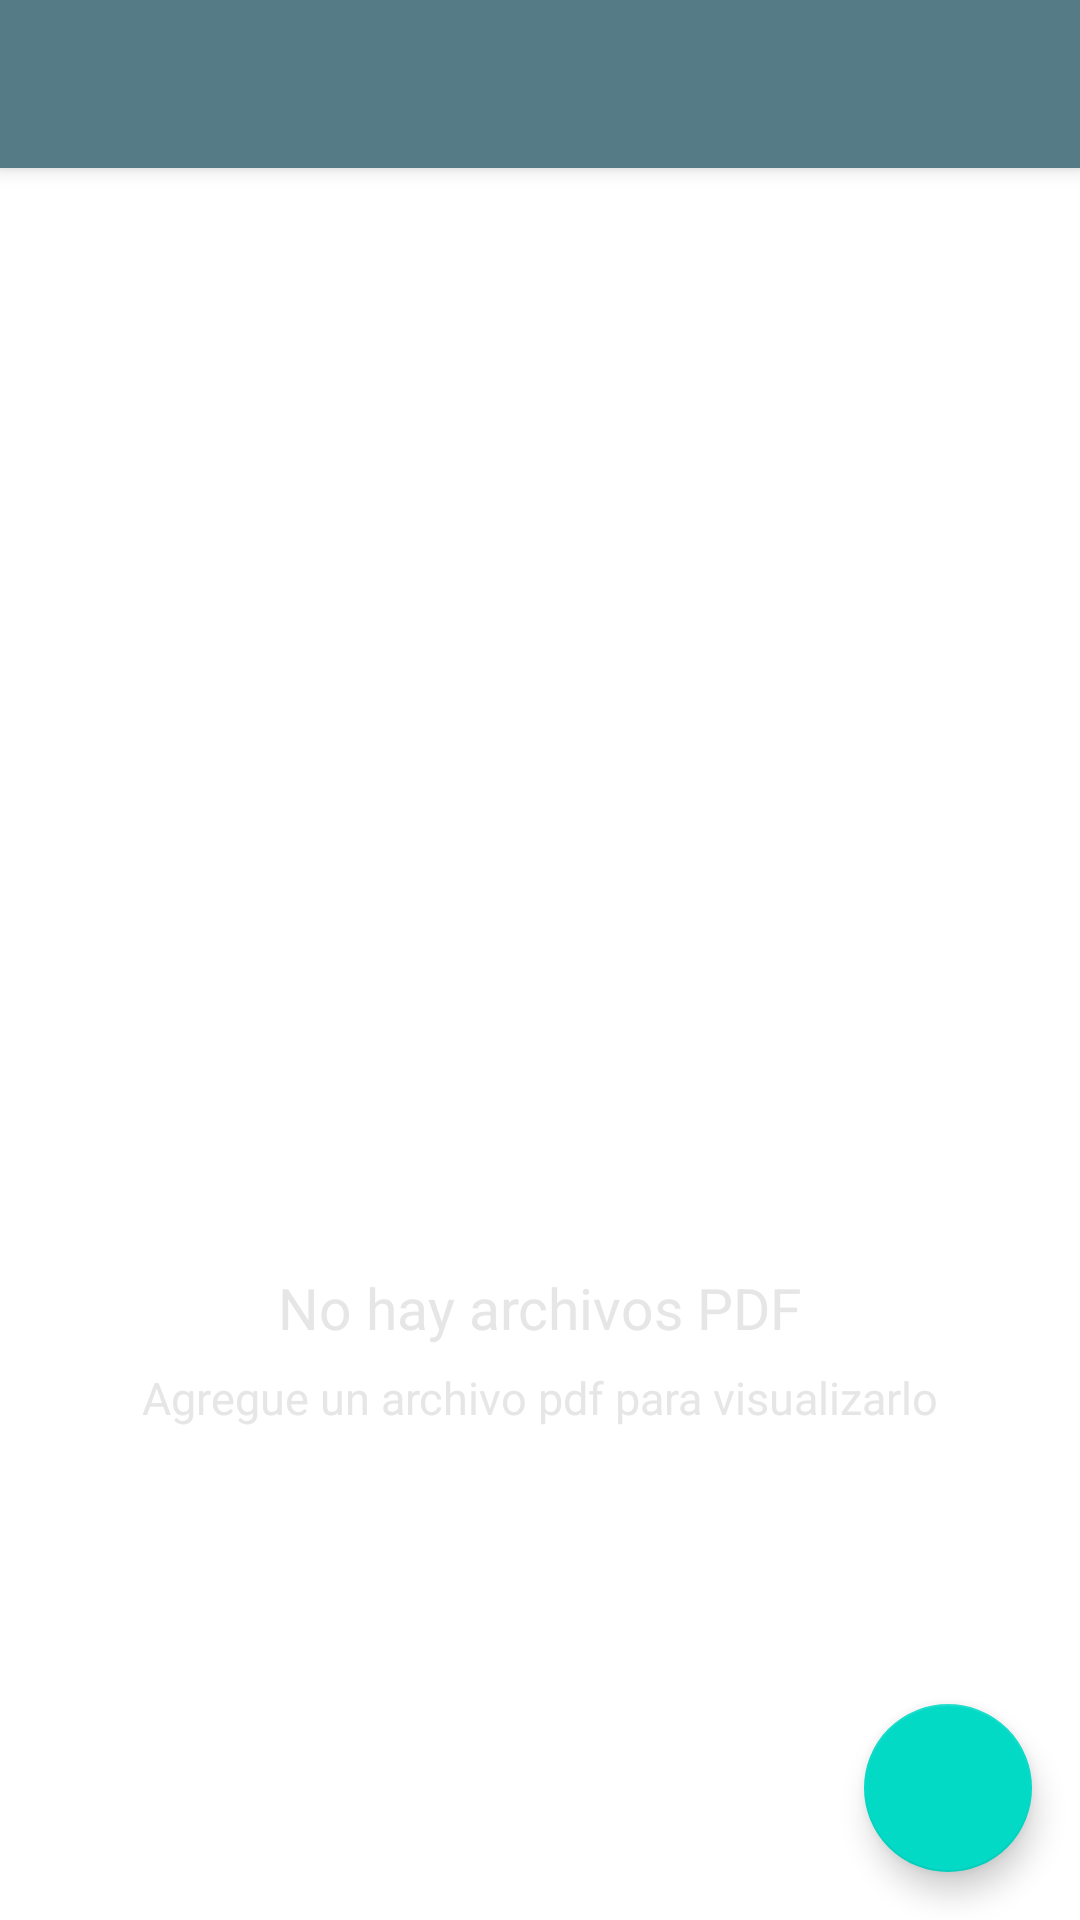

The Android layout XML behind this screen, and the referenced resources:
<!-- AndroidManifest.xml: activity theme AppTheme.NoActionBar -->
<!-- res/layout/activity_main.xml -->
<?xml version="1.0" encoding="utf-8"?>
<androidx.coordinatorlayout.widget.CoordinatorLayout
    xmlns:android="http://schemas.android.com/apk/res/android"
    xmlns:app="http://schemas.android.com/apk/res-auto"
    xmlns:tools="http://schemas.android.com/tools"
    android:layout_width="match_parent"
    android:layout_height="match_parent">

        <com.google.android.material.appbar.AppBarLayout
            android:layout_width="match_parent"
            android:layout_height="wrap_content"
            android:theme="@style/AppTheme.AppBarOverlay">

            <androidx.appcompat.widget.Toolbar
                android:id="@+id/toolbar"
                android:layout_width="match_parent"
                android:layout_height="?attr/actionBarSize"
                android:background="?attr/colorPrimary"
                app:popupTheme="@style/AppTheme.PopupOverlay" />

        </com.google.android.material.appbar.AppBarLayout>

        <androidx.constraintlayout.widget.ConstraintLayout
            xmlns:android="http://schemas.android.com/apk/res/android"
            xmlns:app="http://schemas.android.com/apk/res-auto"
            xmlns:tools="http://schemas.android.com/tools"
            android:layout_width="match_parent"
            android:layout_height="match_parent"
            app:layout_behavior="@string/appbar_scrolling_view_behavior"
            tools:context=".MainActivity">

            <FrameLayout
                xmlns:android="http://schemas.android.com/apk/res/android"
                xmlns:tools="http://schemas.android.com/tools"
                android:layout_width="match_parent"
                android:layout_height="match_parent">

                <RelativeLayout
                    android:layout_width="match_parent"
                    android:layout_height="match_parent"
                    android:background="@color/white">

                    <ImageView
                        android:id="@+id/emptyCartImg"
                        android:layout_width="150dp"
                        android:src="@drawable/empty"
                        android:layout_height="150dp"
                        android:layout_centerInParent="true" />

                    <TextView
                        android:id="@+id/emptyCartText"
                        android:layout_width="wrap_content"
                        android:layout_height="wrap_content"
                        android:layout_centerHorizontal="true"
                        android:layout_below="@+id/emptyCartImg"
                        android:text="No hay archivos PDF"
                        android:textSize="19sp"
                        android:textColor="@color/gray"/>

                    <TextView
                        android:id="@+id/addItemText"
                        android:layout_width="wrap_content"
                        android:layout_height="wrap_content"
                        android:layout_centerHorizontal="true"
                        android:text="Agregue un archivo pdf para visualizarlo"
                        android:layout_below="@+id/emptyCartText"
                        android:layout_marginTop="7dp"
                        android:textSize="15sp"
                        android:textColor="@color/gray"/>

                    <androidx.recyclerview.widget.RecyclerView
                        android:id="@+id/recyclerView"
                        android:layout_width="match_parent"
                        android:layout_height="wrap_content"
                        android:padding="3dp"/>

                </RelativeLayout>
            </FrameLayout>

        </androidx.constraintlayout.widget.ConstraintLayout>

        <com.google.android.material.floatingactionbutton.FloatingActionButton
            android:id="@+id/fab"
            android:layout_width="wrap_content"
            android:layout_height="wrap_content"
            android:layout_gravity="bottom|end"
            android:layout_marginEnd="@dimen/fab_margin"
            android:layout_marginBottom="16dp"
            app:srcCompat="@drawable/ic_baseline_add_24" />

</androidx.coordinatorlayout.widget.CoordinatorLayout>
<!-- resources referenced by this layout -->
<resources>
  <color name="gray">#ffe6e6e6</color>
  <color name="white">#FFFFFFFF</color>
  <dimen name="fab_margin">16dp</dimen>
  <style name="AppTheme.AppBarOverlay" parent="ThemeOverlay.AppCompat.Dark.ActionBar" />
  <style name="AppTheme.PopupOverlay" parent="ThemeOverlay.AppCompat.Light" />
  <style name="AppTheme.NoActionBar">
          <item name="windowActionBar">false</item>
          <item name="windowNoTitle">true</item>
      </style>
</resources>
